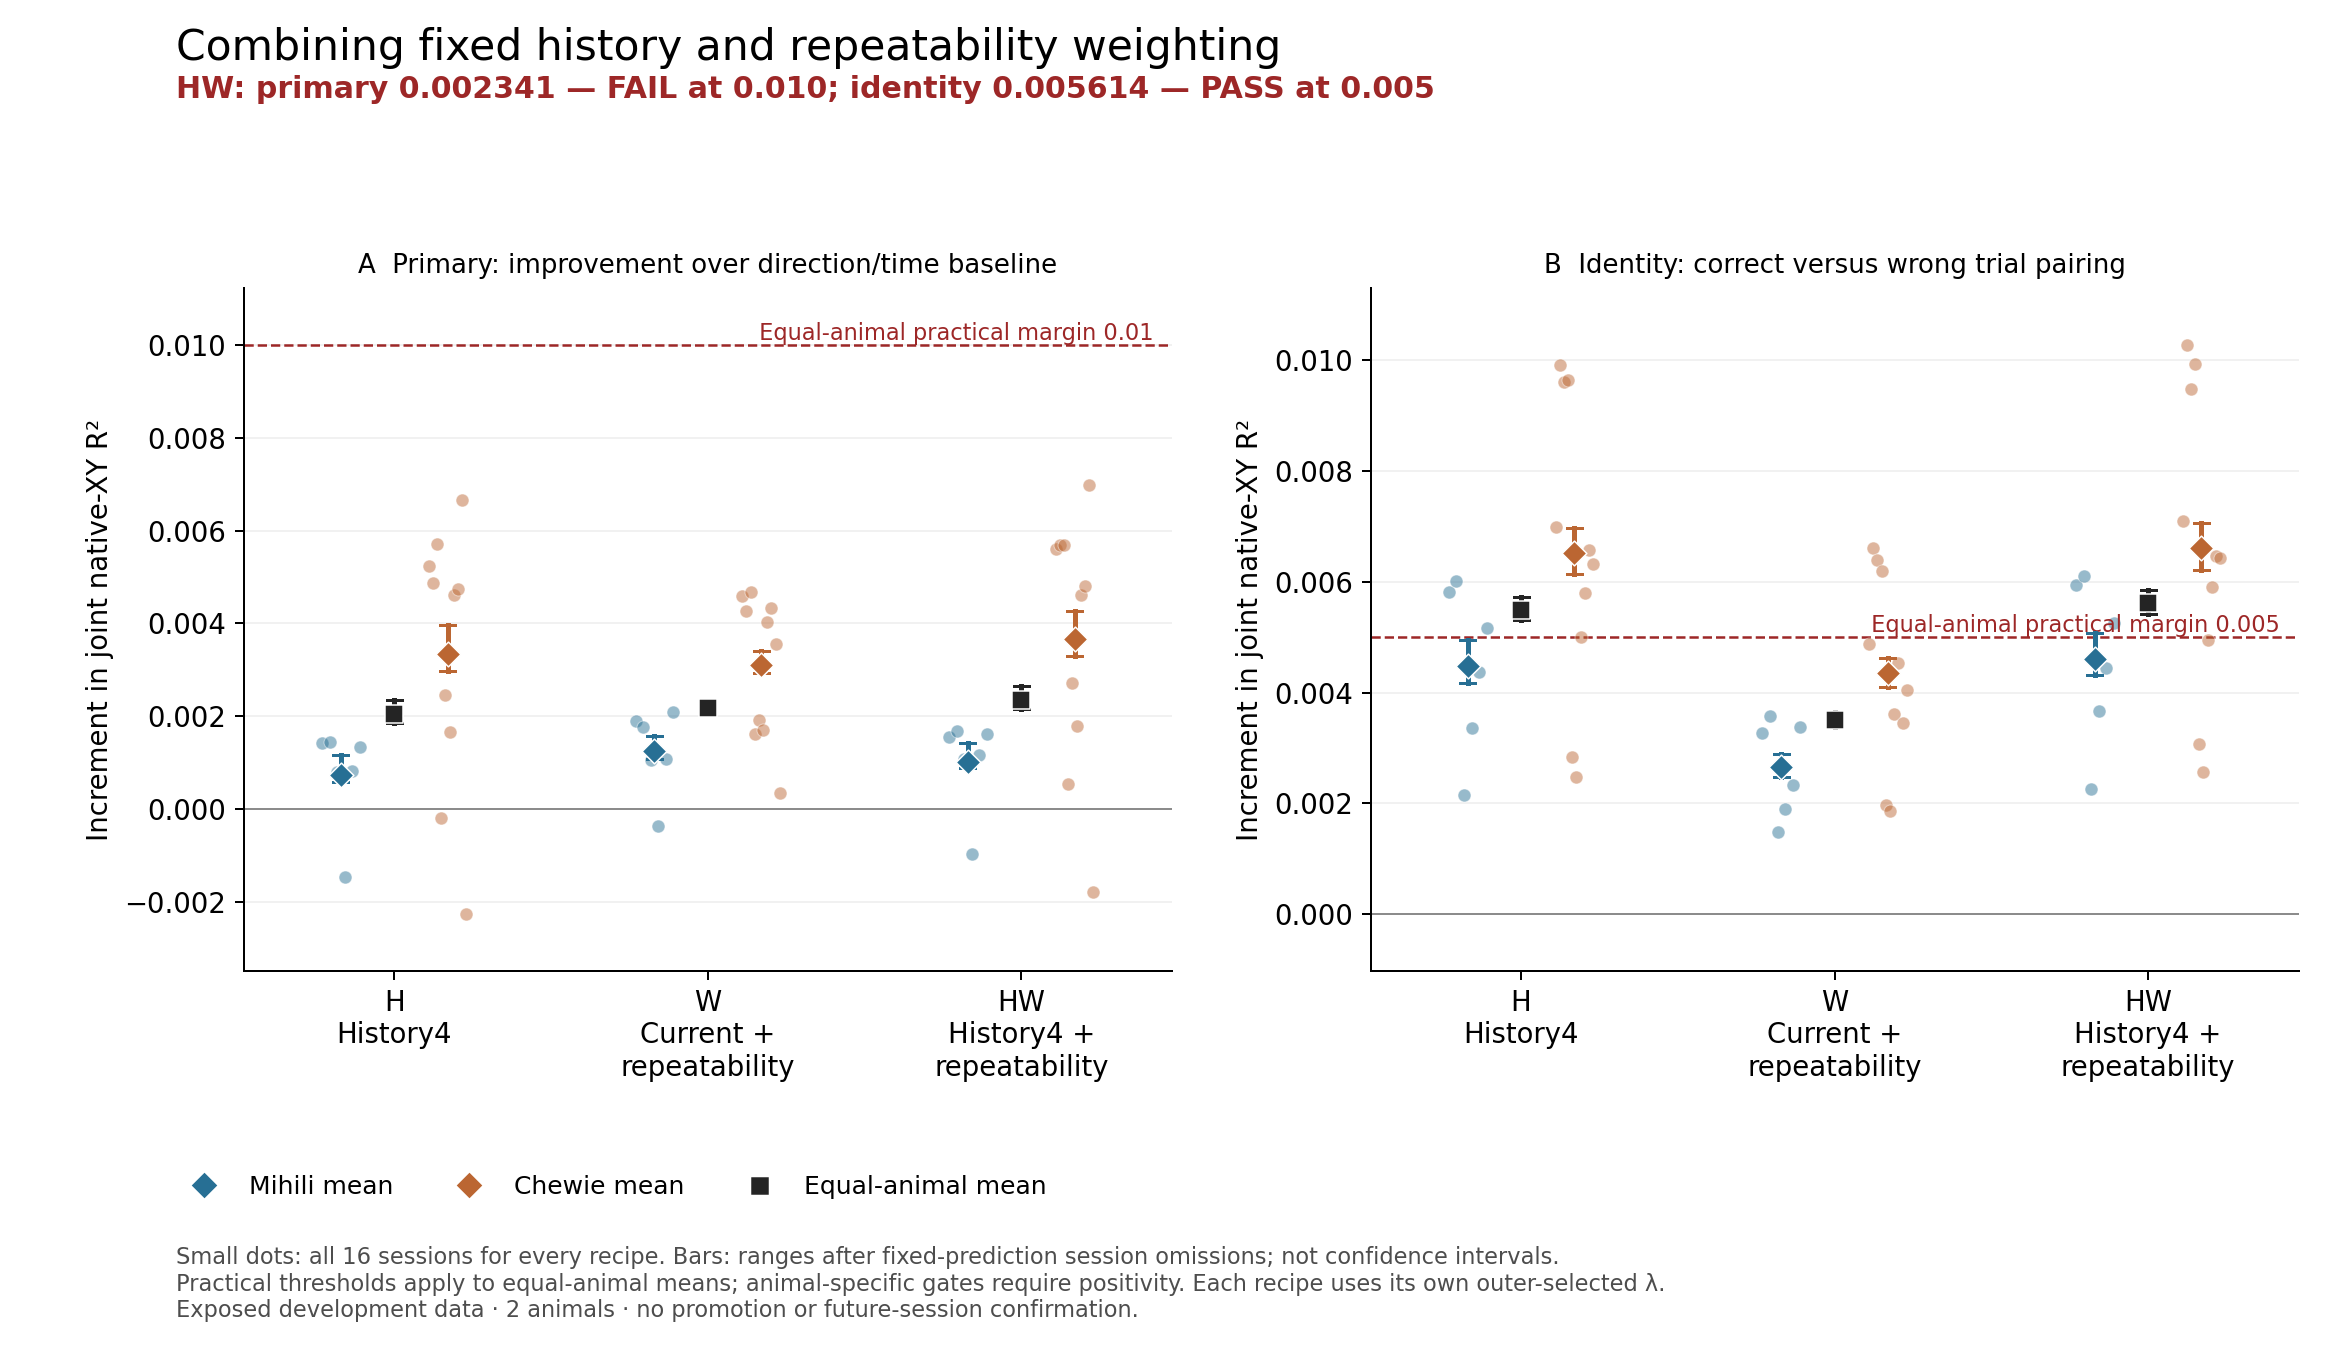

The data file committed next to this chart (first rows):
condition, metric, level, animal, session, excluded_session, value, omission_min, omission_max, source_summary, recipe
H: History4, delta_R2, session, Mihili, Mihili_20140217, , 0.001423, , , /oak/stanford/groups/russpold/users/ziji…, lmp_history4_ridge_v1
H: History4, delta_R2, session, Mihili, Mihili_20140218, , 0.001451, , , /oak/stanford/groups/russpold/users/ziji…, lmp_history4_ridge_v1
H: History4, delta_R2, session, Mihili, Mihili_20140303, , 0.0007969, , , /oak/stanford/groups/russpold/users/ziji…, lmp_history4_ridge_v1
H: History4, delta_R2, session, Mihili, Mihili_20140304, , -0.001457, , , /oak/stanford/groups/russpold/users/ziji…, lmp_history4_ridge_v1
H: History4, delta_R2, session, Mihili, Mihili_20140306, , 0.0008301, , , /oak/stanford/groups/russpold/users/ziji…, lmp_history4_ridge_v1
H: History4, delta_R2, session, Mihili, Mihili_20140307, , 0.001339, , , /oak/stanford/groups/russpold/users/ziji…, lmp_history4_ridge_v1
H: History4, delta_R2, session, Chewie, Chewie_20160929, , 0.005229, , , /oak/stanford/groups/russpold/users/ziji…, lmp_history4_ridge_v1
H: History4, delta_R2, session, Chewie, Chewie_20161005, , 0.004877, , , /oak/stanford/groups/russpold/users/ziji…, lmp_history4_ridge_v1
H: History4, delta_R2, session, Chewie, Chewie_20161006, , 0.005702, , , /oak/stanford/groups/russpold/users/ziji…, lmp_history4_ridge_v1
H: History4, delta_R2, session, Chewie, Chewie_20161007, , -0.0002002, , , /oak/stanford/groups/russpold/users/ziji…, lmp_history4_ridge_v1
H: History4, delta_R2, session, Chewie, Chewie_20161014, , 0.002455, , , /oak/stanford/groups/russpold/users/ziji…, lmp_history4_ridge_v1
H: History4, delta_R2, session, Chewie, Chewie_20161021, , 0.001659, , , /oak/stanford/groups/russpold/users/ziji…, lmp_history4_ridge_v1
H: History4, delta_R2, session, Chewie, Chewie_20150313, , 0.00461, , , /oak/stanford/groups/russpold/users/ziji…, lmp_history4_ridge_v1
H: History4, delta_R2, session, Chewie, Chewie_20150319, , 0.004739, , , /oak/stanford/groups/russpold/users/ziji…, lmp_history4_ridge_v1
H: History4, delta_R2, session, Chewie, Chewie_20150629, , 0.006666, , , /oak/stanford/groups/russpold/users/ziji…, lmp_history4_ridge_v1
H: History4, delta_R2, session, Chewie, Chewie_20150630, , -0.002267, , , /oak/stanford/groups/russpold/users/ziji…, lmp_history4_ridge_v1
H: History4, delta_R2, mean, Mihili, all, , 0.0007306, 0.0005865, 0.001168, /oak/stanford/groups/russpold/users/ziji…, lmp_history4_ridge_v1
H: History4, delta_R2, fixed_prediction_omission, Mihili, retained, Mihili_20140217, 0.0005921, , , /oak/stanford/groups/russpold/users/ziji…, lmp_history4_ridge_v1
H: History4, delta_R2, fixed_prediction_omission, Mihili, retained, Mihili_20140218, 0.0005865, , , /oak/stanford/groups/russpold/users/ziji…, lmp_history4_ridge_v1
H: History4, delta_R2, fixed_prediction_omission, Mihili, retained, Mihili_20140303, 0.0007173, , , /oak/stanford/groups/russpold/users/ziji…, lmp_history4_ridge_v1
H: History4, delta_R2, fixed_prediction_omission, Mihili, retained, Mihili_20140304, 0.001168, , , /oak/stanford/groups/russpold/users/ziji…, lmp_history4_ridge_v1
H: History4, delta_R2, fixed_prediction_omission, Mihili, retained, Mihili_20140306, 0.0007107, , , /oak/stanford/groups/russpold/users/ziji…, lmp_history4_ridge_v1
H: History4, delta_R2, fixed_prediction_omission, Mihili, retained, Mihili_20140307, 0.0006089, , , /oak/stanford/groups/russpold/users/ziji…, lmp_history4_ridge_v1
H: History4, delta_R2, fixed_prediction_omission, Mihili, retained, Chewie_20160929, 0.0007306, , , /oak/stanford/groups/russpold/users/ziji…, lmp_history4_ridge_v1
H: History4, delta_R2, fixed_prediction_omission, Mihili, retained, Chewie_20161005, 0.0007306, , , /oak/stanford/groups/russpold/users/ziji…, lmp_history4_ridge_v1
H: History4, delta_R2, fixed_prediction_omission, Mihili, retained, Chewie_20161006, 0.0007306, , , /oak/stanford/groups/russpold/users/ziji…, lmp_history4_ridge_v1
H: History4, delta_R2, fixed_prediction_omission, Mihili, retained, Chewie_20161007, 0.0007306, , , /oak/stanford/groups/russpold/users/ziji…, lmp_history4_ridge_v1
H: History4, delta_R2, fixed_prediction_omission, Mihili, retained, Chewie_20161014, 0.0007306, , , /oak/stanford/groups/russpold/users/ziji…, lmp_history4_ridge_v1
H: History4, delta_R2, fixed_prediction_omission, Mihili, retained, Chewie_20161021, 0.0007306, , , /oak/stanford/groups/russpold/users/ziji…, lmp_history4_ridge_v1
H: History4, delta_R2, fixed_prediction_omission, Mihili, retained, Chewie_20150313, 0.0007306, , , /oak/stanford/groups/russpold/users/ziji…, lmp_history4_ridge_v1
H: History4, delta_R2, fixed_prediction_omission, Mihili, retained, Chewie_20150319, 0.0007306, , , /oak/stanford/groups/russpold/users/ziji…, lmp_history4_ridge_v1
H: History4, delta_R2, fixed_prediction_omission, Mihili, retained, Chewie_20150629, 0.0007306, , , /oak/stanford/groups/russpold/users/ziji…, lmp_history4_ridge_v1
H: History4, delta_R2, fixed_prediction_omission, Mihili, retained, Chewie_20150630, 0.0007306, , , /oak/stanford/groups/russpold/users/ziji…, lmp_history4_ridge_v1
H: History4, delta_R2, mean, Chewie, all, , 0.003347, 0.002978, 0.003971, /oak/stanford/groups/russpold/users/ziji…, lmp_history4_ridge_v1
H: History4, delta_R2, fixed_prediction_omission, Chewie, retained, Mihili_20140217, 0.003347, , , /oak/stanford/groups/russpold/users/ziji…, lmp_history4_ridge_v1
H: History4, delta_R2, fixed_prediction_omission, Chewie, retained, Mihili_20140218, 0.003347, , , /oak/stanford/groups/russpold/users/ziji…, lmp_history4_ridge_v1
H: History4, delta_R2, fixed_prediction_omission, Chewie, retained, Mihili_20140303, 0.003347, , , /oak/stanford/groups/russpold/users/ziji…, lmp_history4_ridge_v1
H: History4, delta_R2, fixed_prediction_omission, Chewie, retained, Mihili_20140304, 0.003347, , , /oak/stanford/groups/russpold/users/ziji…, lmp_history4_ridge_v1
H: History4, delta_R2, fixed_prediction_omission, Chewie, retained, Mihili_20140306, 0.003347, , , /oak/stanford/groups/russpold/users/ziji…, lmp_history4_ridge_v1
H: History4, delta_R2, fixed_prediction_omission, Chewie, retained, Mihili_20140307, 0.003347, , , /oak/stanford/groups/russpold/users/ziji…, lmp_history4_ridge_v1
H: History4, delta_R2, fixed_prediction_omission, Chewie, retained, Chewie_20160929, 0.003138, , , /oak/stanford/groups/russpold/users/ziji…, lmp_history4_ridge_v1
H: History4, delta_R2, fixed_prediction_omission, Chewie, retained, Chewie_20161005, 0.003177, , , /oak/stanford/groups/russpold/users/ziji…, lmp_history4_ridge_v1
H: History4, delta_R2, fixed_prediction_omission, Chewie, retained, Chewie_20161006, 0.003085, , , /oak/stanford/groups/russpold/users/ziji…, lmp_history4_ridge_v1
H: History4, delta_R2, fixed_prediction_omission, Chewie, retained, Chewie_20161007, 0.003741, , , /oak/stanford/groups/russpold/users/ziji…, lmp_history4_ridge_v1
H: History4, delta_R2, fixed_prediction_omission, Chewie, retained, Chewie_20161014, 0.003446, , , /oak/stanford/groups/russpold/users/ziji…, lmp_history4_ridge_v1
H: History4, delta_R2, fixed_prediction_omission, Chewie, retained, Chewie_20161021, 0.003535, , , /oak/stanford/groups/russpold/users/ziji…, lmp_history4_ridge_v1
H: History4, delta_R2, fixed_prediction_omission, Chewie, retained, Chewie_20150313, 0.003207, , , /oak/stanford/groups/russpold/users/ziji…, lmp_history4_ridge_v1
H: History4, delta_R2, fixed_prediction_omission, Chewie, retained, Chewie_20150319, 0.003192, , , /oak/stanford/groups/russpold/users/ziji…, lmp_history4_ridge_v1
H: History4, delta_R2, fixed_prediction_omission, Chewie, retained, Chewie_20150629, 0.002978, , , /oak/stanford/groups/russpold/users/ziji…, lmp_history4_ridge_v1
H: History4, delta_R2, fixed_prediction_omission, Chewie, retained, Chewie_20150630, 0.003971, , , /oak/stanford/groups/russpold/users/ziji…, lmp_history4_ridge_v1
H: History4, delta_R2, mean, Overall, all, , 0.002039, 0.001854, 0.002351, /oak/stanford/groups/russpold/users/ziji…, lmp_history4_ridge_v1
H: History4, delta_R2, fixed_prediction_omission, Overall, retained, Mihili_20140217, 0.00197, , , /oak/stanford/groups/russpold/users/ziji…, lmp_history4_ridge_v1
H: History4, delta_R2, fixed_prediction_omission, Overall, retained, Mihili_20140218, 0.001967, , , /oak/stanford/groups/russpold/users/ziji…, lmp_history4_ridge_v1
H: History4, delta_R2, fixed_prediction_omission, Overall, retained, Mihili_20140303, 0.002032, , , /oak/stanford/groups/russpold/users/ziji…, lmp_history4_ridge_v1
H: History4, delta_R2, fixed_prediction_omission, Overall, retained, Mihili_20140304, 0.002258, , , /oak/stanford/groups/russpold/users/ziji…, lmp_history4_ridge_v1
H: History4, delta_R2, fixed_prediction_omission, Overall, retained, Mihili_20140306, 0.002029, , , /oak/stanford/groups/russpold/users/ziji…, lmp_history4_ridge_v1
H: History4, delta_R2, fixed_prediction_omission, Overall, retained, Mihili_20140307, 0.001978, , , /oak/stanford/groups/russpold/users/ziji…, lmp_history4_ridge_v1
H: History4, delta_R2, fixed_prediction_omission, Overall, retained, Chewie_20160929, 0.001934, , , /oak/stanford/groups/russpold/users/ziji…, lmp_history4_ridge_v1
H: History4, delta_R2, fixed_prediction_omission, Overall, retained, Chewie_20161005, 0.001954, , , /oak/stanford/groups/russpold/users/ziji…, lmp_history4_ridge_v1
H: History4, delta_R2, fixed_prediction_omission, Overall, retained, Chewie_20161006, 0.001908, , , /oak/stanford/groups/russpold/users/ziji…, lmp_history4_ridge_v1
... 342 more rows
